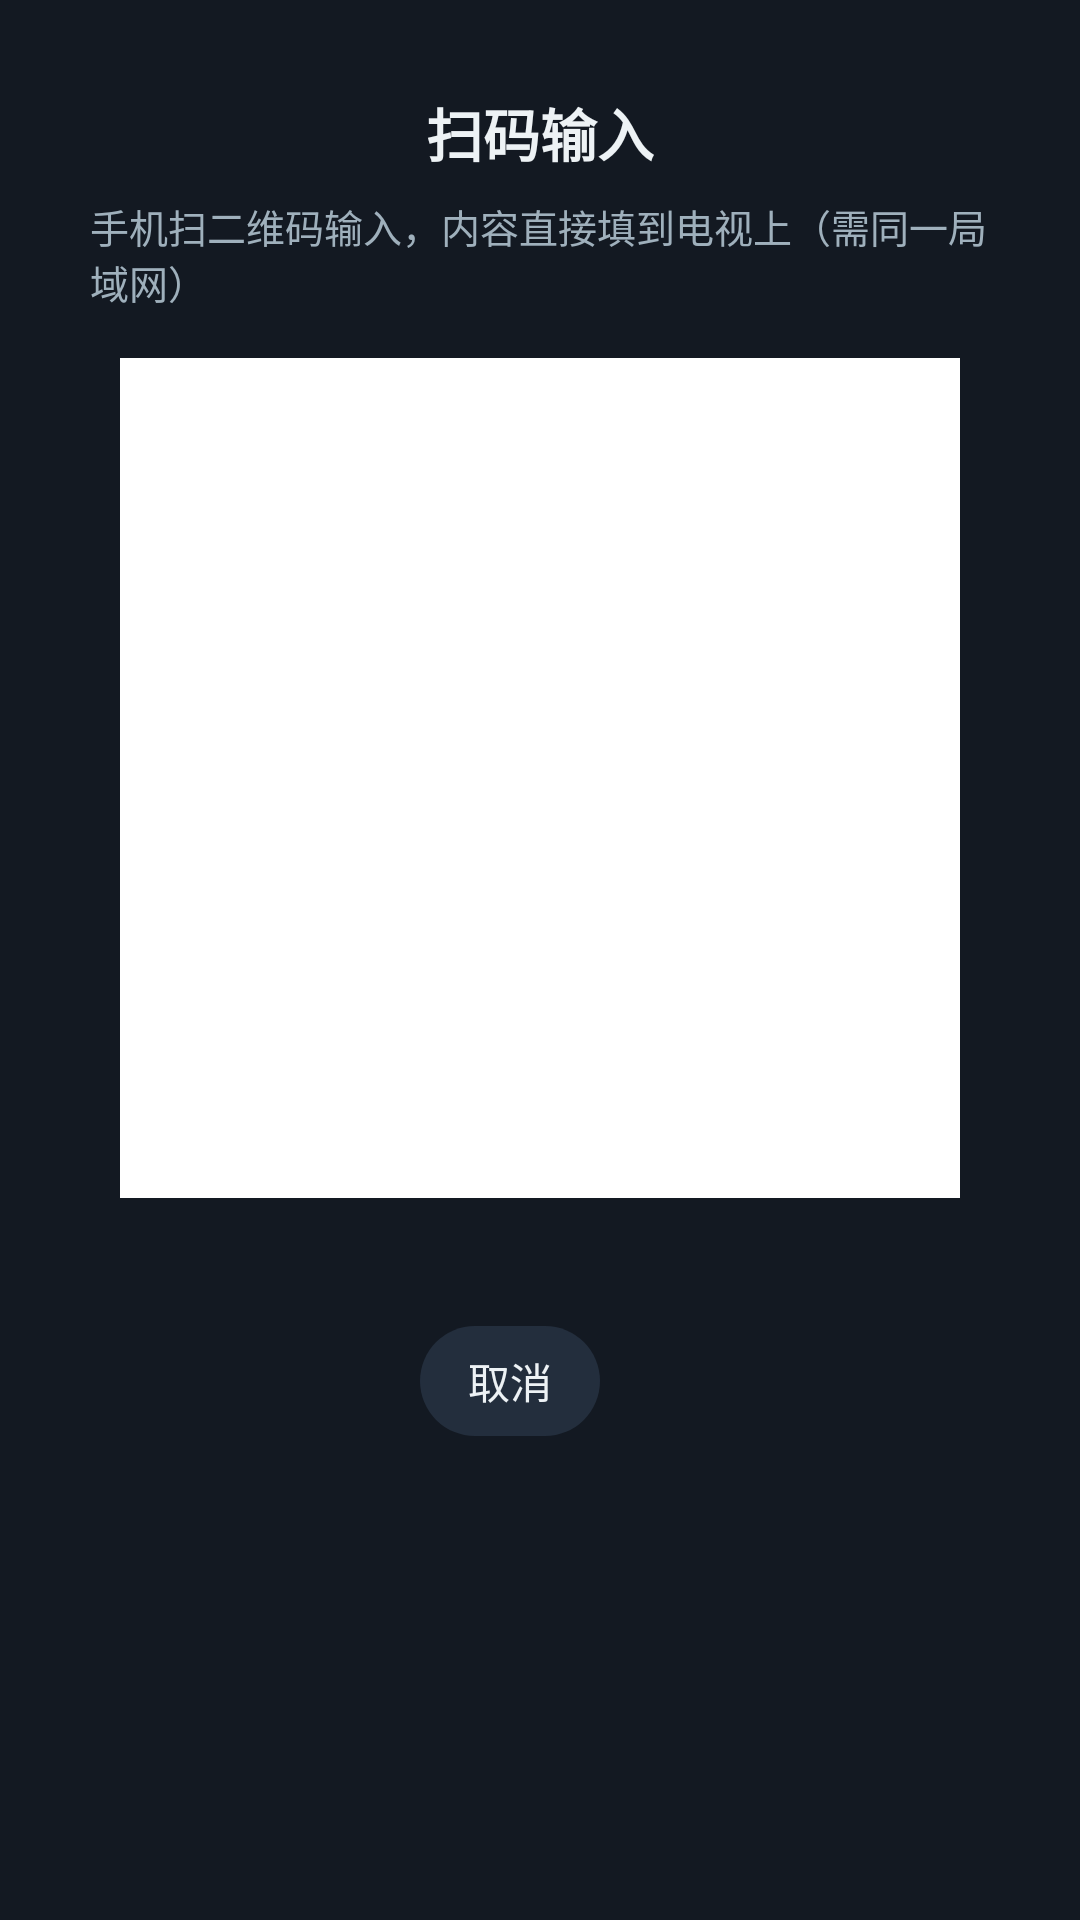

Android layout source for this screen:
<!-- AndroidManifest.xml: application theme Theme.CineFlow.TV -->
<!-- res/layout/dialog_scan.xml -->
<?xml version="1.0" encoding="utf-8"?>
<LinearLayout xmlns:android="http://schemas.android.com/apk/res/android"
    android:layout_width="wrap_content"
    android:layout_height="wrap_content"
    android:background="@color/cf_panel"
    android:gravity="center_horizontal"
    android:orientation="vertical"
    android:padding="30dp">

    <TextView
        android:id="@+id/scanTitle"
        android:layout_width="wrap_content"
        android:layout_height="wrap_content"
        android:text="扫码输入"
        android:textColor="@color/cf_text"
        android:textSize="19sp"
        android:textStyle="bold" />

    <TextView
        android:layout_width="wrap_content"
        android:layout_height="wrap_content"
        android:paddingTop="8dp"
        android:text="手机扫二维码输入，内容直接填到电视上（需同一局域网）"
        android:textColor="@color/cf_text_dim"
        android:textSize="13sp" />

    <ImageView
        android:id="@+id/scanQr"
        android:layout_width="280dp"
        android:layout_height="280dp"
        android:layout_marginTop="16dp"
        android:background="@android:color/white"
        android:contentDescription="@null"
        android:padding="10dp" />

    <TextView
        android:id="@+id/scanUrl"
        android:layout_width="wrap_content"
        android:layout_height="wrap_content"
        android:maxWidth="460dp"
        android:paddingTop="10dp"
        android:textColor="@color/cf_text_dim"
        android:textSize="11sp" />

    <TextView
        android:id="@+id/scanCancelBtn"
        style="@style/CfChip"
        android:layout_marginTop="18dp"
        android:text="取消" />
</LinearLayout>
<!-- resources referenced by this layout -->
<resources>
  <color name="cf_panel">#131922</color>
  <color name="cf_text">#EDF2F5</color>
  <color name="cf_text_dim">#9FB0BC</color>
  <style name="CfChip">
          <item name="android:layout_width">wrap_content</item>
          <item name="android:layout_height">wrap_content</item>
          <item name="android:layout_marginEnd">10dp</item>
          <item name="android:background">@drawable/bg_chip</item>
          <item name="android:clickable">true</item>
          <item name="android:focusable">true</item>
          <item name="android:paddingLeft">16dp</item>
          <item name="android:paddingTop">8dp</item>
          <item name="android:paddingRight">16dp</item>
          <item name="android:paddingBottom">8dp</item>
          <item name="android:textColor">@color/chip_text_color</item>
          <item name="android:textSize">14sp</item>
      </style>
  <style name="Theme.CineFlow.TV" parent="Theme.AppCompat.NoActionBar">
          <item name="android:windowBackground">@android:color/black</item>
          <item name="android:statusBarColor">@android:color/black</item>
          <item name="android:navigationBarColor">@android:color/black</item>
      </style>
  <!-- drawable bg_chip (drawable) -->
  <?xml version="1.0" encoding="utf-8"?>
  <selector xmlns:android="http://schemas.android.com/apk/res/android">
      <item android:state_focused="true">
          <shape android:shape="rectangle">
              <corners android:radius="999dp" />
              <solid android:color="@color/cf_accent" />
          </shape>
      </item>
      <item android:state_selected="true">
          <shape android:shape="rectangle">
              <corners android:radius="999dp" />
              <stroke android:width="2dp" android:color="@color/cf_accent" />
              <solid android:color="@color/cf_chip" />
          </shape>
      </item>
      <item>
          <shape android:shape="rectangle">
              <corners android:radius="999dp" />
              <solid android:color="@color/cf_chip" />
          </shape>
      </item>
  </selector>
  <color name="cf_accent">#7FD7C6</color>
  <color name="cf_chip">#232E3D</color>
</resources>
